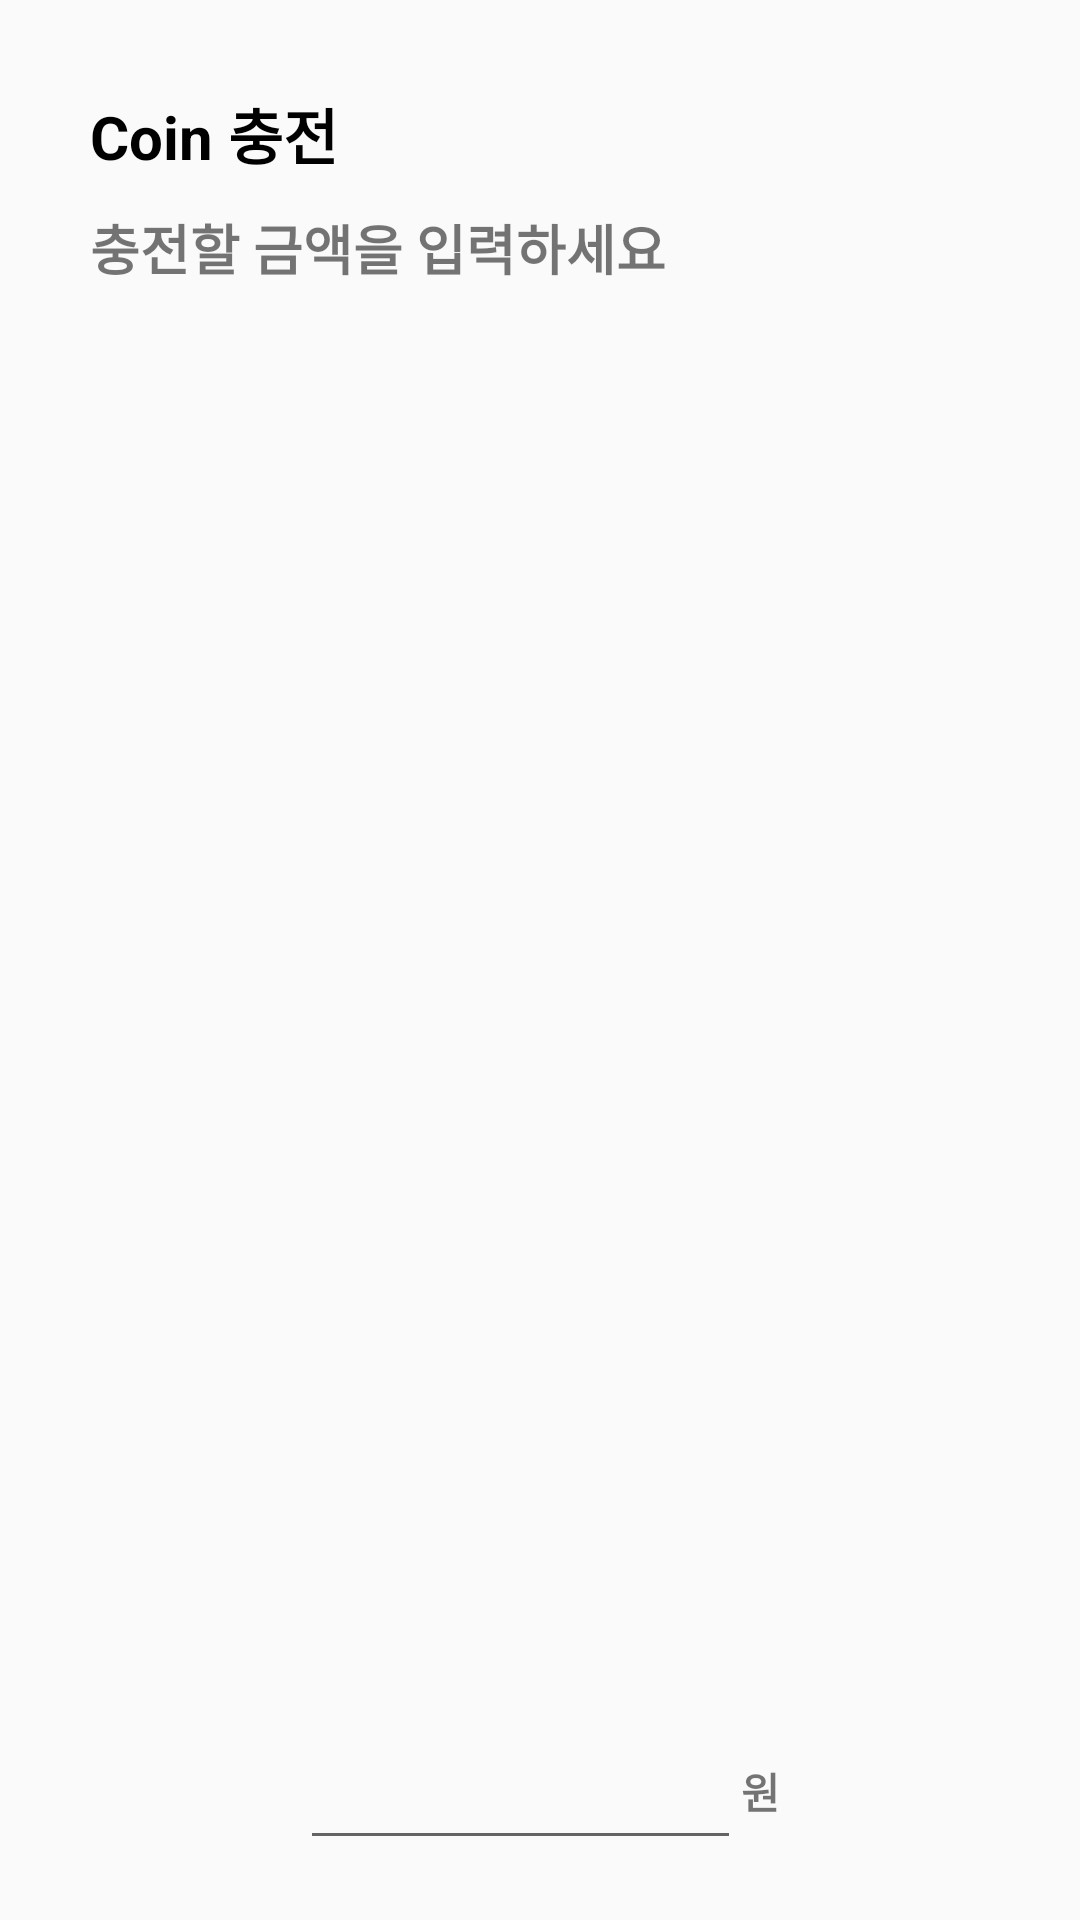

The Android layout XML behind this screen, and the referenced resources:
<!-- AndroidManifest.xml: application theme Theme.MTeamProject -->
<!-- res/layout/dialog_coin.xml -->
<?xml version="1.0" encoding="utf-8"?>
<LinearLayout
    xmlns:android="http://schemas.android.com/apk/res/android"
    android:layout_width="match_parent"
    android:layout_height="match_parent"
    android:paddingTop="30dp"
    android:paddingBottom="20dp"
    android:paddingHorizontal="30dp"
    android:orientation="vertical">
    <TextView
        android:layout_width="wrap_content"
        android:layout_height="wrap_content"
        android:textStyle="bold"
        android:layout_marginBottom="10dp"
        android:textColor="#000000"
        android:text="Coin 충전"
        android:textSize="20sp" />
    <TextView
        android:layout_width="wrap_content"
        android:layout_height="wrap_content"
        android:textStyle="bold"
        android:text="충전할 금액을 입력하세요"
        android:textSize="18sp" />
    <LinearLayout
        android:layout_marginTop="30dp"
        android:layout_width="match_parent"
        android:layout_height="match_parent"
        android:gravity="center_horizontal|bottom"
        android:orientation="horizontal">
        <EditText
            android:id="@+id/editText"
            android:layout_width="wrap_content"
            android:layout_height="wrap_content"
            android:ems="7"/>
        <TextView
            android:layout_width="wrap_content"
            android:layout_height="wrap_content"
            android:textStyle="bold"
            android:layout_marginBottom="5dp"
            android:text="원"/>

    </LinearLayout>


</LinearLayout>
<!-- resources referenced by this layout -->
<resources>
  <style name="Theme.MTeamProject" parent="Theme.AppCompat.Light.NoActionBar">
          
          <item name="colorPrimary">@color/purple_500</item>
          <item name="colorPrimaryVariant">@color/purple_700</item>
          <item name="colorOnPrimary">@color/white</item>
          
          <item name="colorSecondary">@color/teal_200</item>
          <item name="colorSecondaryVariant">@color/teal_700</item>
          <item name="colorOnSecondary">@color/black</item>
          
          <item name="android:statusBarColor" tools:targetApi="l">?attr/colorPrimaryVariant</item>
          
      </style>
  <!-- not gathered from this repository: default colours our renderer supplied (Android Studio template values) -->
  <color name="purple_500">#FF6200EE</color>
  <color name="purple_700">#FF3700B3</color>
  <color name="teal_200">#FF03DAC5</color>
  <color name="teal_700">#FF018786</color>
  <color name="black">#FF000000</color>
  <color name="white">#FFFFFFFF</color>
</resources>
